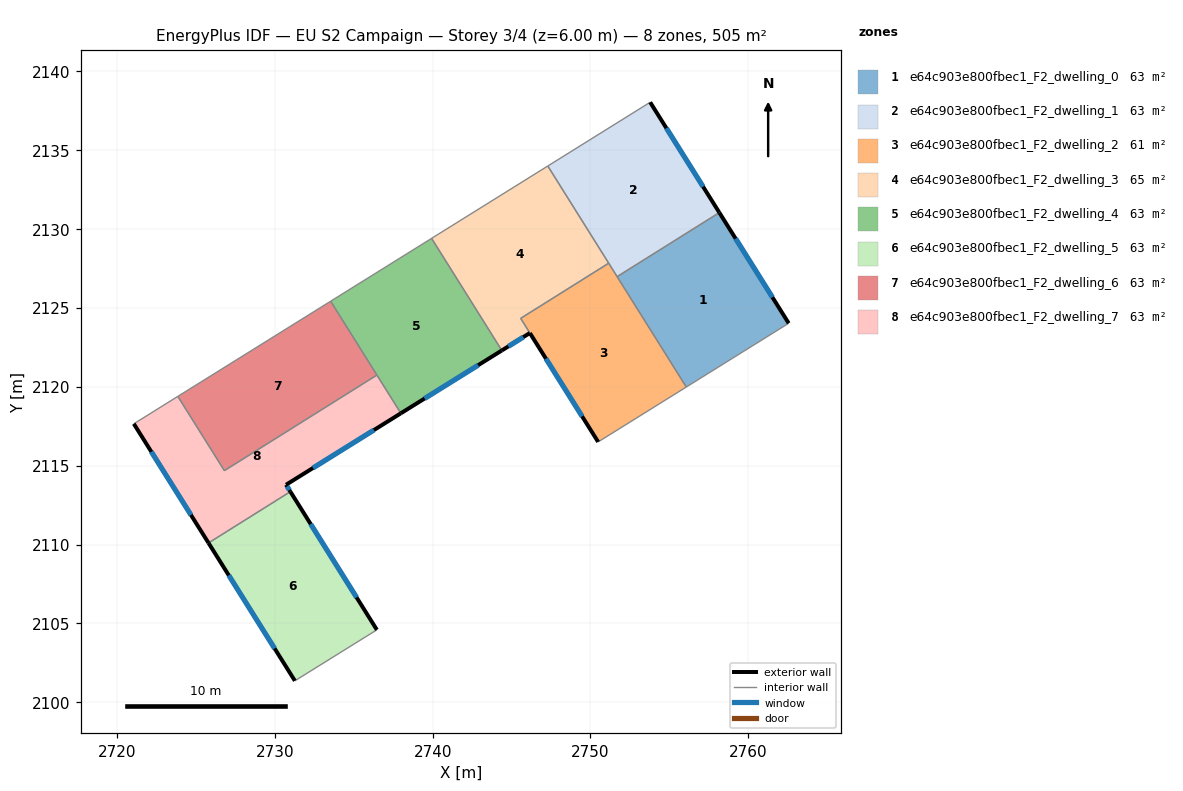
=== STOREY PLAN SPEC (per zone: floor XY polygon, exterior-wall plan segments, windows/doors) ===
zone 1: e64c903e800fbec1_F2_dwelling_0  (63.2 m²)
  floor: (2758.16, 2131.04) (2762.56, 2124.02) (2756.07, 2119.98) (2751.69, 2126.98)
  exterior wall: (2762.56, 2124.02) – (2758.16, 2131.04)  [8.3 m]
    window: (2761.53, 2125.67) – (2759.20, 2129.39)  [7.0 m²]
  interior walls: 3
zone 2: e64c903e800fbec1_F2_dwelling_1  (63.2 m²)
  floor: (2753.78, 2138.03) (2758.16, 2131.04) (2751.69, 2126.98) (2747.29, 2133.99)
  exterior wall: (2758.16, 2131.04) – (2753.78, 2138.03)  [8.3 m]
    window: (2757.14, 2132.68) – (2754.81, 2136.39)  [7.0 m²]
  interior walls: 4
zone 3: e64c903e800fbec1_F2_dwelling_2  (60.9 m²)
  floor: (2751.15, 2127.83) (2756.07, 2119.98) (2750.48, 2116.50) (2745.58, 2124.34)
  exterior wall: (2746.16, 2123.40) – (2750.48, 2116.50)  [8.1 m]
    window: (2747.18, 2121.78) – (2749.47, 2118.12)  [6.9 m²]
  interior walls: 5
zone 4: e64c903e800fbec1_F2_dwelling_3  (65.4 m²)
  floor: (2747.29, 2133.99) (2751.15, 2127.83) (2745.58, 2124.33) (2746.16, 2123.41) (2744.38, 2122.30) (2739.93, 2129.40)
  exterior wall: (2744.38, 2122.30) – (2746.16, 2123.41)  [2.1 m]
    window: (2744.80, 2122.56) – (2745.74, 2123.15)  [1.8 m²]
  interior walls: 5
zone 5: e64c903e800fbec1_F2_dwelling_4  (63.2 m²)
  floor: (2739.93, 2129.40) (2744.38, 2122.30) (2737.98, 2118.32) (2733.53, 2125.42)
  exterior wall: (2737.98, 2118.32) – (2744.38, 2122.30)  [7.5 m]
    window: (2739.49, 2119.25) – (2742.88, 2121.37)  [6.4 m²]
  interior walls: 4
zone 6: e64c903e800fbec1_F2_dwelling_5  (63.2 m²)
  floor: (2730.98, 2113.35) (2736.46, 2104.60) (2731.27, 2101.37) (2725.79, 2110.10)
  exterior wall: (2725.79, 2110.10) – (2731.27, 2101.37)  [10.3 m]
    window: (2727.08, 2108.05) – (2729.98, 2103.42)  [8.7 m²]
  exterior wall: (2736.46, 2104.60) – (2730.98, 2113.35)  [10.3 m]
    window: (2735.18, 2106.65) – (2732.27, 2111.30)  [8.7 m²]
  interior walls: 2
zone 7: e64c903e800fbec1_F2_dwelling_6  (63.2 m²)
  floor: (2733.53, 2125.42) (2736.47, 2120.74) (2726.80, 2114.68) (2723.85, 2119.39)
  interior walls: 4
zone 8: e64c903e800fbec1_F2_dwelling_7  (63.2 m²)
  floor: (2736.47, 2120.74) (2737.98, 2118.32) (2730.71, 2113.79) (2730.98, 2113.35) (2725.79, 2110.10) (2721.06, 2117.65) (2723.85, 2119.39) (2726.80, 2114.68)
  exterior wall: (2730.71, 2113.79) – (2737.98, 2118.32)  [8.6 m]
    window: (2732.42, 2114.85) – (2736.27, 2117.26)  [7.2 m²]
  exterior wall: (2730.98, 2113.35) – (2730.71, 2113.79)  [0.5 m]
    window: (2730.92, 2113.46) – (2730.77, 2113.69)  [0.4 m²]
  exterior wall: (2721.06, 2117.65) – (2725.79, 2110.10)  [8.9 m]
    window: (2722.17, 2115.88) – (2724.68, 2111.87)  [7.5 m²]
  interior walls: 5

=== DERIVED (storey summary) ===
Building: EU S2 Campaign
Storey: 3 of 4  (floor level z = 6.00 m)
Storey gross floor area: 505.3 m²
Zones on this storey: 8
  - e64c903e800fbec1_F2_dwelling_0: floor 63.2 m²; exterior wall 8.3 m (24.8 m²); 1 window(s) 7.0 m²; WWR 28.1%
  - e64c903e800fbec1_F2_dwelling_1: floor 63.2 m²; exterior wall 8.3 m (24.8 m²); 1 window(s) 7.0 m²; WWR 28.1%
  - e64c903e800fbec1_F2_dwelling_2: floor 60.9 m²; exterior wall 8.1 m (24.4 m²); 1 window(s) 6.9 m²; WWR 28.1%
  - e64c903e800fbec1_F2_dwelling_3: floor 65.4 m²; exterior wall 2.1 m (6.3 m²); 1 window(s) 1.8 m²; WWR 28.1%
  - e64c903e800fbec1_F2_dwelling_4: floor 63.2 m²; exterior wall 7.5 m (22.6 m²); 1 window(s) 6.4 m²; WWR 28.1%
  - e64c903e800fbec1_F2_dwelling_5: floor 63.2 m²; exterior wall 20.6 m (61.9 m²); 2 window(s) 17.4 m²; WWR 28.1%
  - e64c903e800fbec1_F2_dwelling_6: floor 63.2 m²
  - e64c903e800fbec1_F2_dwelling_7: floor 63.2 m²; exterior wall 18.0 m (54.0 m²); 3 window(s) 15.2 m²; WWR 28.1%
Zone adjacency (shared interzone walls):
  - e64c903e800fbec1_F2_dwelling_0 ↔ e64c903e800fbec1_F2_dwelling_1
  - e64c903e800fbec1_F2_dwelling_0 ↔ e64c903e800fbec1_F2_dwelling_2
  - e64c903e800fbec1_F2_dwelling_1 ↔ e64c903e800fbec1_F2_dwelling_2
  - e64c903e800fbec1_F2_dwelling_1 ↔ e64c903e800fbec1_F2_dwelling_3
  - e64c903e800fbec1_F2_dwelling_2 ↔ e64c903e800fbec1_F2_dwelling_3
  - e64c903e800fbec1_F2_dwelling_3 ↔ e64c903e800fbec1_F2_dwelling_4
  - e64c903e800fbec1_F2_dwelling_4 ↔ e64c903e800fbec1_F2_dwelling_6
  - e64c903e800fbec1_F2_dwelling_4 ↔ e64c903e800fbec1_F2_dwelling_7
  - e64c903e800fbec1_F2_dwelling_5 ↔ e64c903e800fbec1_F2_dwelling_7
  - e64c903e800fbec1_F2_dwelling_6 ↔ e64c903e800fbec1_F2_dwelling_7